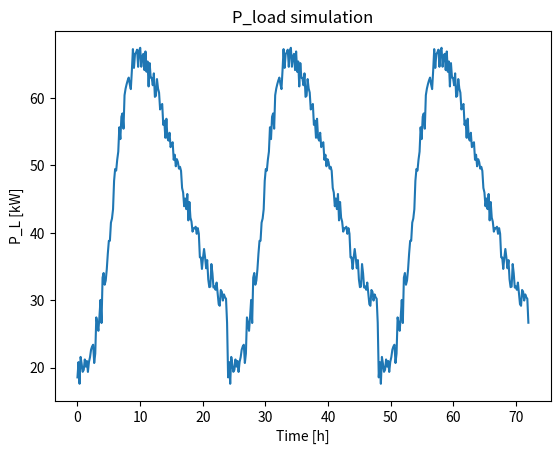

Python code for this plot:
""" 
Simulation module for PV-cell 
Based on the real signals that looks somewhat like a sinus with max-value around 75 kW
"""

import numpy as np
import matplotlib.pyplot as plt
from scipy.stats import skewnorm

def simulate_p_load(
    resulution= 10,
    max_power= 100,
    min_power= 20,
    days= 1,
    add_noise = True,
    plot = True):
    """ Simulation of PV-cell
    
    Uses a skew normal distribution, which approximates the load.
    All values outside sunset-sunrise is set to zero

    params:
        resolution  [min]: Sampling time. Defaults to 10min -> 6 samples per hour
        max_power   [kW]: Scaling-factor (dependent on irridation/weather/season)
        min_power   [kW]: Lifts the distribution to a minumum level
        add_noise   [bool]: Add gaussion noise to measurements
        plot        [bool]: Plots the power-load throughout the day

    returns:
        P_L        [kW]: array with 24_samples_per_hour of p_load
    """

    HOURS = 24
    SKEWING_FACTOR = 4
    SAMPLES_PER_HOUR= int(60/resulution)
    NUM_ACTIVE_DATAPOINTS= SAMPLES_PER_HOUR*HOURS

    x = np.linspace(skewnorm.ppf(0.1, SKEWING_FACTOR),
                skewnorm.ppf(0.9999, SKEWING_FACTOR), NUM_ACTIVE_DATAPOINTS)

    if add_noise:
        n = np.random.normal(0, 0.05, NUM_ACTIVE_DATAPOINTS)*0.3*max_power
    else:
        n = np.zeros(NUM_ACTIVE_DATAPOINTS)

    skewnorm_ = skewnorm.pdf(x, SKEWING_FACTOR, loc = 1, scale=1.5)

    P_L = max_power * skewnorm_ + min_power + n
    t = np.linspace(0, days*HOURS, num= days*HOURS*SAMPLES_PER_HOUR)

    P_L = np.concatenate( ([P_L for _ in range(days)]), axis = None )
    if plot:
        # Plot 
        plt.figure()
        plt.plot(t, P_L)

        plt.xlabel('Time [h]')
        plt.ylabel('P_L [kW]')
        plt.title('P_load simulation')
    
    return P_L

if __name__ == "__main__":
    simulate_p_load(days = 3)
    plt.show()